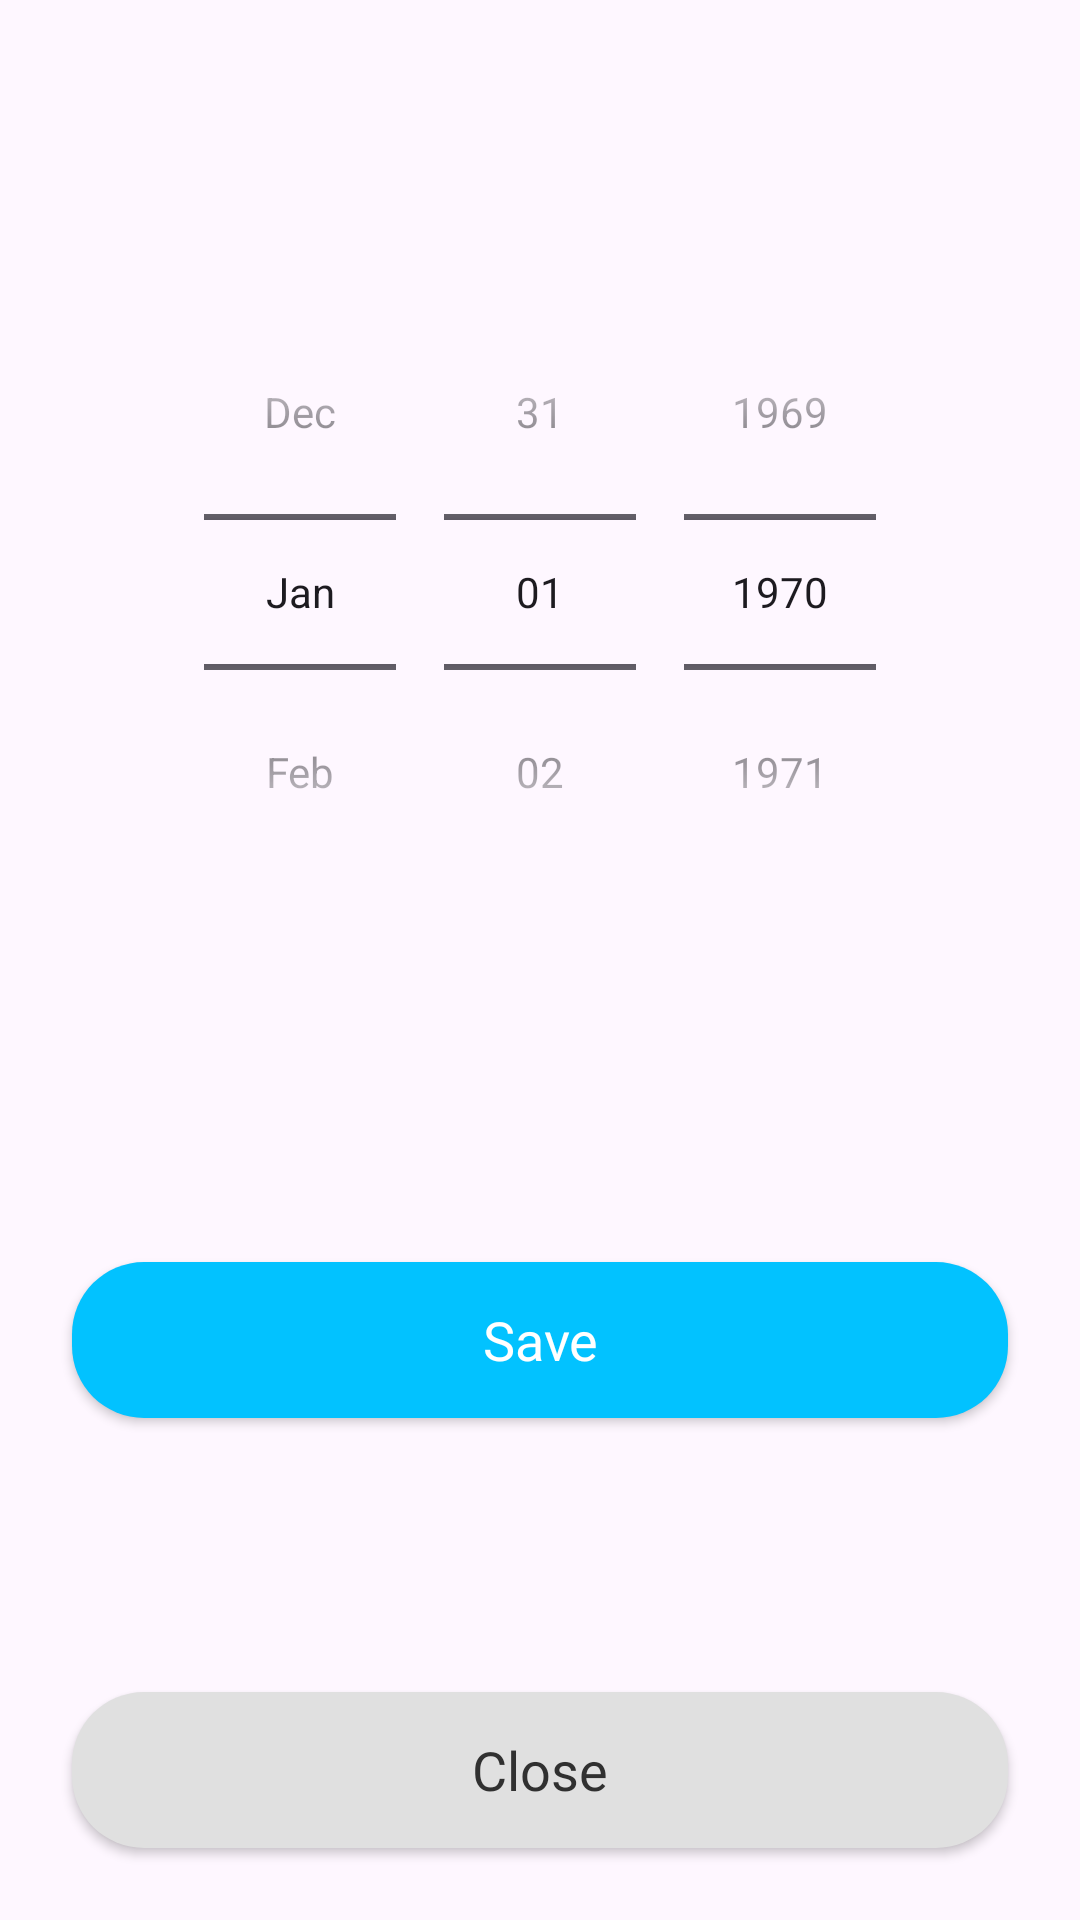

Produce the Android XML layout that renders to this screen, including the resource entries it uses.
<!-- AndroidManifest.xml: application theme Theme.TodoApp -->
<!-- res/layout/dialog_date.xml -->
<?xml version="1.0" encoding="utf-8"?>
<androidx.constraintlayout.widget.ConstraintLayout xmlns:android="http://schemas.android.com/apk/res/android"
    xmlns:app="http://schemas.android.com/apk/res-auto"
    android:layout_width="match_parent"
    android:layout_height="wrap_content"
    android:layout_marginHorizontal="16dp"
    android:background="@drawable/bg_for_dialog">


    <DatePicker
        android:id="@+id/datePicker"
        android:layout_width="match_parent"
        android:layout_height="wrap_content"
        android:calendarViewShown="false"
        android:datePickerMode="spinner"
        android:paddingStart="8dp"
        android:paddingEnd="0dp"
        android:layout_marginTop="16dp"
        app:layout_constraintBottom_toTopOf="@id/btn_save"
        app:layout_constraintEnd_toEndOf="parent"
        app:layout_constraintStart_toStartOf="parent"
        app:layout_constraintTop_toTopOf="parent"/>

    <androidx.appcompat.widget.AppCompatButton
        android:id="@+id/btn_save"
        android:layout_width="match_parent"
        android:layout_height="52dp"
        android:background="@drawable/bg_button_back"
        android:text="Save"
        android:paddingHorizontal="28dp"
        android:layout_marginHorizontal="24dp"
        android:textSize="18sp"
        android:fontFamily="@font/nunito_extrabold"
        android:textAllCaps="false"
        android:textColor="#fff"
        android:layout_marginTop="42dp"
        android:layout_marginBottom="16dp"
        app:layout_constraintBottom_toTopOf="@id/btn_close"
        app:layout_constraintEnd_toEndOf="parent"
        app:layout_constraintStart_toStartOf="parent"
        app:layout_constraintTop_toBottomOf="@id/datePicker" />

    <androidx.appcompat.widget.AppCompatButton
        android:id="@+id/btn_close"
        android:layout_width="match_parent"
        android:layout_height="52dp"
        android:layout_marginTop="48dp"
        android:background="@drawable/bg_button_close"
        android:text="Close"
        android:paddingHorizontal="28dp"
        android:layout_marginHorizontal="24dp"
        android:textSize="18sp"
        android:fontFamily="@font/nunito_extrabold"
        android:textAllCaps="false"
        android:textColor="@color/gray850"
        app:layout_constraintLeft_toLeftOf="parent"
        app:layout_constraintRight_toRightOf="parent"
        app:layout_constraintBottom_toBottomOf="parent"
        app:layout_constraintVertical_bias="1"
        android:layout_marginBottom="24dp" />
</androidx.constraintlayout.widget.ConstraintLayout>
<!-- resources referenced by this layout -->
<resources>
  <color name="gray850">#303030</color>
  <!-- drawable bg_button_back (drawable) -->
  <?xml version="1.0" encoding="utf-8"?>
  <shape xmlns:android="http://schemas.android.com/apk/res/android" xmlns:app="http://schemas.android.com/apk/res-auto" xmlns:aapt="http://schemas.android.com/aapt" android:shape="rectangle">
      <corners android:radius="24dp"/>
      <gradient android:startColor="@color/app_main_color" android:endColor="@color/app_main_color" android:angle="0"/>
  </shape>
  <!-- drawable bg_button_close (drawable) -->
  <?xml version="1.0" encoding="utf-8"?>
  <shape xmlns:android="http://schemas.android.com/apk/res/android" xmlns:app="http://schemas.android.com/apk/res-auto" xmlns:aapt="http://schemas.android.com/aapt" android:shape="rectangle">
      <corners android:radius="24dp"/>
      <gradient android:startColor="@color/gray300" android:endColor="@color/gray300" android:angle="0"/>
  </shape>
  <style name="Theme.TodoApp" parent="Base.Theme.TodoApp" />
  <color name="app_main_color">#02C2FF</color>
  <color name="gray300">#e0e0e0</color>
  <style name="Base.Theme.TodoApp" parent="Theme.Material3.DayNight.NoActionBar">
          
          
          <item name="android:statusBarColor">@color/app_main_color</item>
      </style>
</resources>
